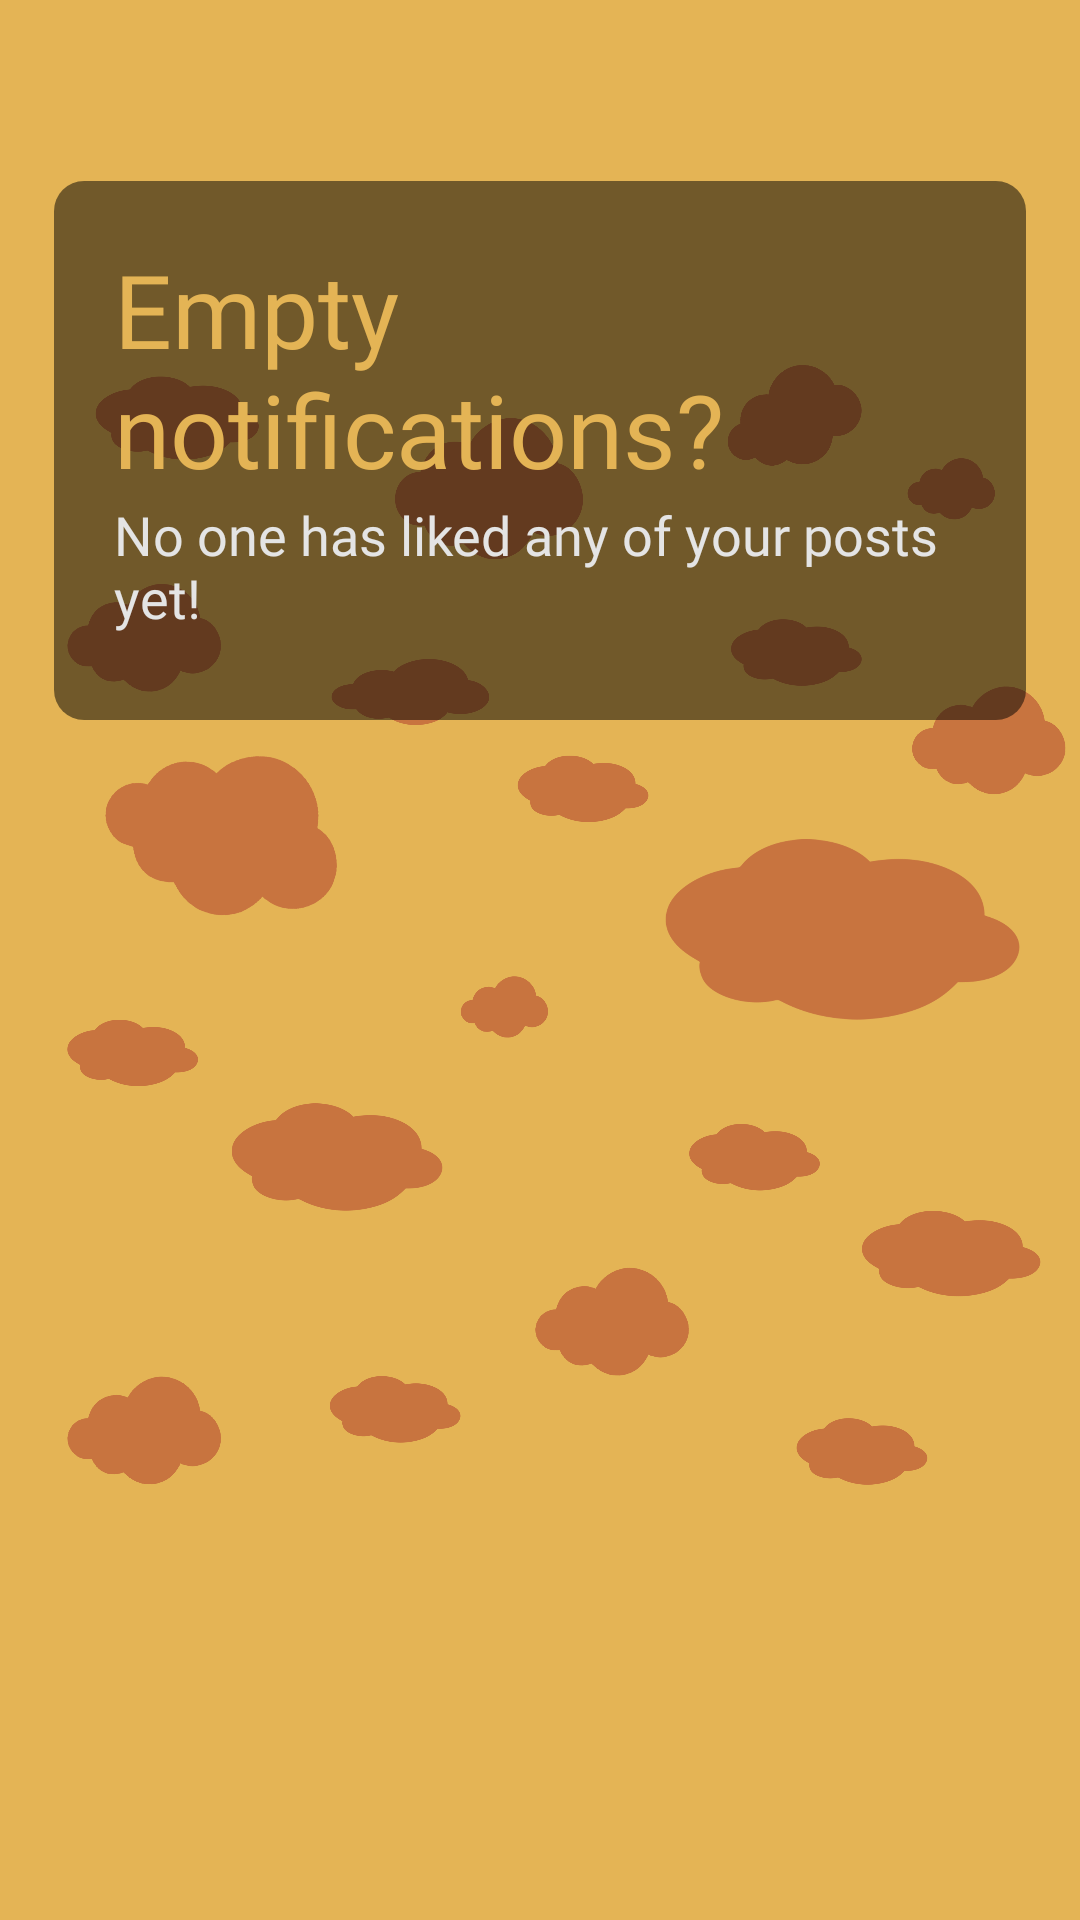

Android layout source for this screen:
<!-- AndroidManifest.xml: application theme Theme.umami_burger -->
<!-- res/layout/fragment_notifications.xml -->
<?xml version="1.0" encoding="utf-8"?>
<androidx.coordinatorlayout.widget.CoordinatorLayout xmlns:android="http://schemas.android.com/apk/res/android"
    xmlns:app="http://schemas.android.com/apk/res-auto"
    xmlns:tools="http://schemas.android.com/tools"
    android:layout_width="match_parent"
    android:layout_height="match_parent"
    tools:context=".MainActivity"
    android:id="@+id/fragment_notifications">


    <RelativeLayout
        android:layout_width="match_parent"
        android:layout_height="match_parent"
        android:background="@color/background_color">

        <ImageView
            android:id="@+id/background_image"
            android:layout_width="match_parent"
            android:layout_height="wrap_content"
            android:layout_alignParentBottom="true"
            android:scaleType="fitCenter"
            android:src="@drawable/background_clouds"
            />


        <LinearLayout
            android:layout_width="match_parent"
            android:layout_height="wrap_content"
            android:layout_alignParentBottom="true"
            android:orientation="vertical"
            android:layout_marginHorizontal="18dp"
            android:gravity="center_horizontal"
            android:layout_marginBottom="400dp"
            android:background="@drawable/back">
            >



            <TextView

                android:layout_width="wrap_content"
                android:layout_height="wrap_content"
                android:layout_marginLeft="20dp"
                android:layout_marginRight="20dp"
                android:layout_marginTop="20dp"
                android:layout_marginBottom="30dp"
                android:fontFamily="@font/roboto_bold"
                android:text="@string/no_notifications"
                android:textColor="@color/background_color"
                android:textSize="34sp" />

            <TextView
                android:layout_width="wrap_content"
                android:layout_height="74dp"
                android:layout_marginLeft="20dp"
                android:layout_marginTop="-30dp"
                android:layout_marginRight="20dp"
                android:fontFamily="@font/roboto_medium"
                android:text="@string/no_one_liked"
                android:textColor="@color/light_grey"
                android:textSize="18sp" />

        </LinearLayout>


    </RelativeLayout>






</androidx.coordinatorlayout.widget.CoordinatorLayout>
<!-- resources referenced by this layout -->
<resources>
  <color name="background_color">#E4B455</color>
  <color name="light_grey">#E4E4E4</color>
  <!-- drawable back (drawable) -->
  <shape xmlns:android="http://schemas.android.com/apk/res/android" android:shape="rectangle" >
      <solid android:color="#80000000" />
      <corners android:radius="10dip"/>
  </shape>
  <!-- drawable background_clouds: png bitmap (drawable, 347017 bytes) -->
  <string name="no_notifications">Empty notifications?</string>
  <string name="no_one_liked">No one has liked any of your posts yet!</string>
  <style name="Theme.umami_burger" parent="Theme.MaterialComponents.DayNight.NoActionBar">
          
          <item name="colorPrimary">#e86434</item>
          <item name="colorPrimaryVariant">#0F9D58</item>
          <item name="colorOnPrimary">@color/black</item>
          
          <item name="colorSecondary">#e86434</item>
          <item name="colorSecondaryVariant">@color/teal_700</item>
          <item name="colorOnSecondary">@color/black</item>
          
          <item name="android:statusBarColor">?attr/colorPrimaryVariant</item>
          
      </style>
  <color name="black">#FF000000</color>
  <color name="teal_700">#FF018786</color>
</resources>
